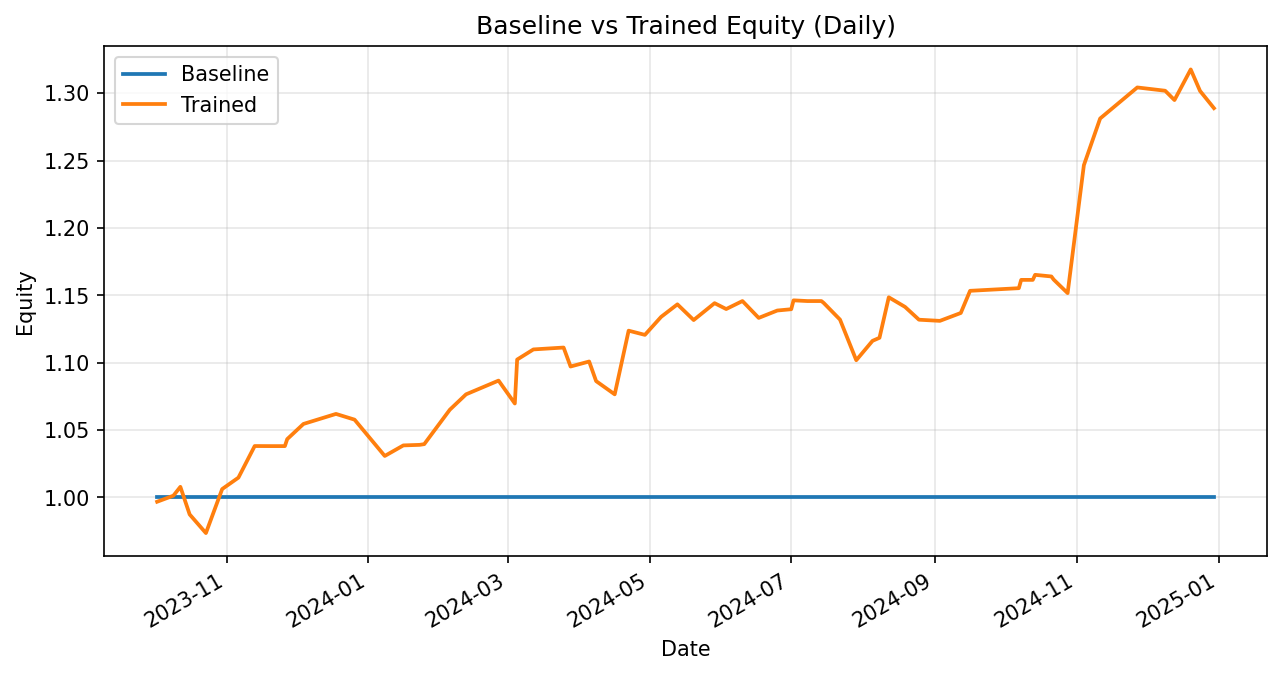

The file beside this chart, header and first rows:
date, weighted_return_x, equity_baseline, weighted_return_y, equity_trained
2023-10-02, 0.0, 1.0, -0.00323, 0.9968
2023-10-09, 0.0, 1.0, 0.004514, 1.001
2023-10-12, 0.0, 1.0, 0.006551, 1.008
2023-10-16, 0.0, 1.0, -0.02031, 0.9874
2023-10-23, 0.0, 1.0, -0.01403, 0.9735
2023-10-30, 0.0, 1.0, 0.03357, 1.006
2023-11-06, 0.0, 1.0, 0.008436, 1.015
2023-11-13, 0.0, 1.0, 0.02311, 1.038
2023-11-20, 0.0, 1.0, -5.088536700277314e-05, 1.038
2023-11-26, 0.0, 1.0, 0.0, 1.038
2023-11-27, 0.0, 1.0, 0.004992, 1.043
2023-12-04, 0.0, 1.0, 0.01081, 1.055
2023-12-18, 0.0, 1.0, 0.007056, 1.062
2023-12-26, 0.0, 1.0, -0.004005, 1.058
2024-01-08, 0.0, 1.0, -0.02549, 1.031
2024-01-16, 0.0, 1.0, 0.007608, 1.039
2024-01-23, 0.0, 1.0, 0.0003907, 1.039
2024-01-25, 0.0, 1.0, 0.0005143, 1.04
2024-02-05, 0.0, 1.0, 0.02455, 1.065
2024-02-12, 0.0, 1.0, 0.01075, 1.076
2024-02-26, 0.0, 1.0, 0.009479, 1.087
2024-03-04, 0.0, 1.0, -0.01565, 1.07
2024-03-05, 0.0, 1.0, 0.03049, 1.102
2024-03-12, 0.0, 1.0, 0.006824, 1.11
2024-03-25, 0.0, 1.0, 0.001263, 1.111
2024-03-28, 0.0, 1.0, -0.01268, 1.097
2024-04-05, 0.0, 1.0, 0.003392, 1.101
2024-04-08, 0.0, 1.0, -0.01322, 1.086
2024-04-16, 0.0, 1.0, -0.009048, 1.076
2024-04-22, 0.0, 1.0, 0.04391, 1.124
2024-04-29, 0.0, 1.0, -0.002775, 1.121
2024-05-06, 0.0, 1.0, 0.01194, 1.134
2024-05-13, 0.0, 1.0, 0.008179, 1.143
2024-05-20, 0.0, 1.0, -0.01019, 1.132
2024-05-29, 0.0, 1.0, 0.01107, 1.144
2024-06-03, 0.0, 1.0, -0.003811, 1.14
2024-06-10, 0.0, 1.0, 0.005207, 1.146
2024-06-17, 0.0, 1.0, -0.01094, 1.133
2024-06-25, 0.0, 1.0, 0.004845, 1.139
2024-07-01, 0.0, 1.0, 0.0008439, 1.14
2024-07-02, 0.0, 1.0, 0.005786, 1.146
2024-07-08, 0.0, 1.0, -0.0004636, 1.146
2024-07-14, 0.0, 1.0, 0.0, 1.146
2024-07-15, 0.0, 1.0, -0.001246, 1.144
2024-07-22, 0.0, 1.0, -0.01078, 1.132
2024-07-29, 0.0, 1.0, -0.02664, 1.102
2024-08-05, 0.0, 1.0, 0.01306, 1.116
2024-08-08, 0.0, 1.0, 0.002021, 1.118
2024-08-12, 0.0, 1.0, 0.02689, 1.149
2024-08-19, 0.0, 1.0, -0.006211, 1.141
2024-08-25, 0.0, 1.0, -0.008335, 1.132
2024-09-03, 0.0, 1.0, -0.0007586, 1.131
2024-09-12, 0.0, 1.0, 0.005177, 1.137
2024-09-16, 0.0, 1.0, 0.01447, 1.153
2024-10-07, 0.0, 1.0, 0.001696, 1.155
2024-10-08, 0.0, 1.0, 0.005335, 1.161
2024-10-13, 0.0, 1.0, 0.0, 1.161
2024-10-14, 0.0, 1.0, 0.003226, 1.165
2024-10-21, 0.0, 1.0, -0.001035, 1.164
2024-10-22, 0.0, 1.0, -0.001999, 1.162
... 9 more rows
